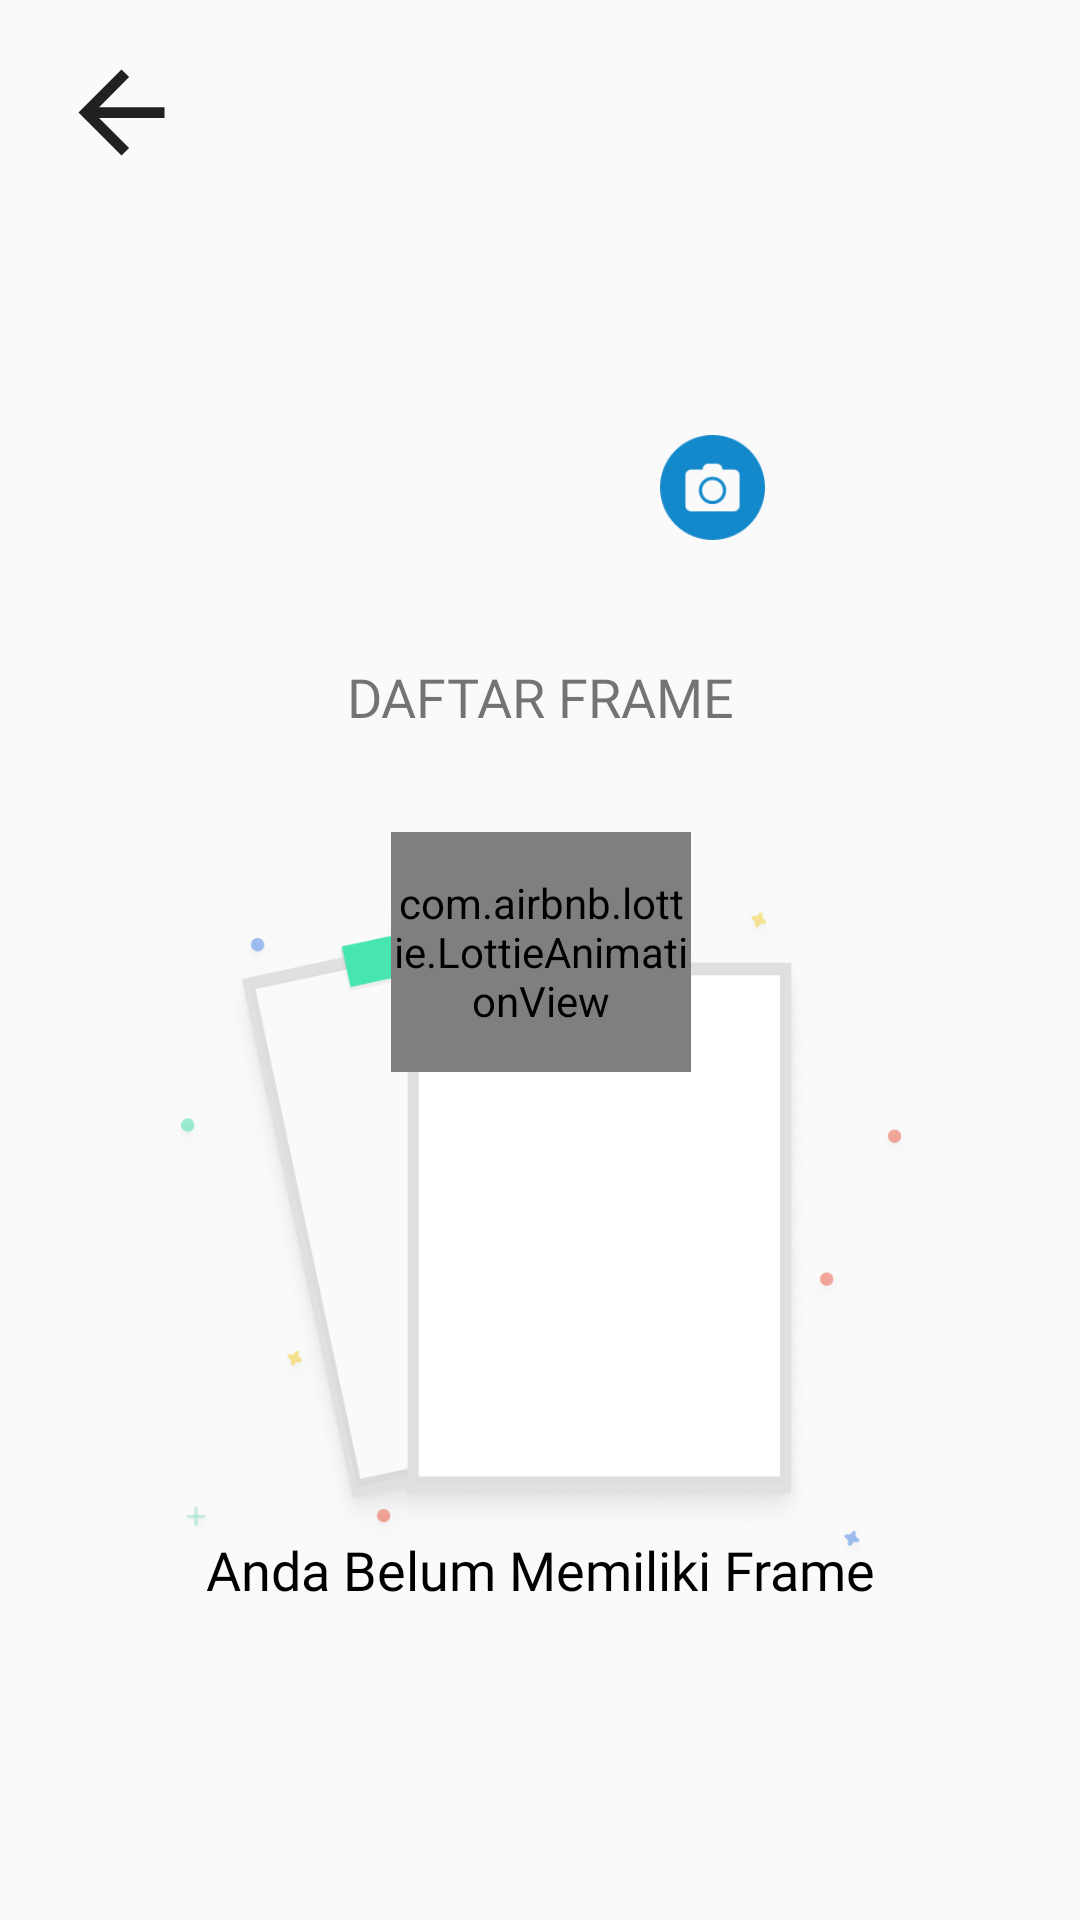

Android layout source for this screen:
<!-- AndroidManifest.xml: application theme Theme.AppCompat.DayNight.NoActionBar -->
<!-- res/layout/activity_upload_foto_gunakan_frame.xml -->
<?xml version="1.0" encoding="utf-8"?>
<androidx.constraintlayout.widget.ConstraintLayout xmlns:android="http://schemas.android.com/apk/res/android"
    xmlns:app="http://schemas.android.com/apk/res-auto"
    xmlns:tools="http://schemas.android.com/tools"
    android:layout_width="match_parent"
    android:layout_height="match_parent"
    tools:context=".ui.profile.UploadFotoGunakanFrameActivity">

    <androidx.constraintlayout.widget.ConstraintLayout
        android:id="@+id/cl_update_profile"
        android:layout_width="150dp"
        android:layout_height="150dp"
        android:layout_marginTop="30dp"
        android:layout_marginBottom="30dp"
        app:layout_constraintLeft_toLeftOf="parent"
        app:layout_constraintRight_toRightOf="parent"
        app:layout_constraintTop_toTopOf="parent">

        <ImageView
            android:id="@+id/iv_upload_photo"
            android:layout_width="124dp"
            android:layout_height="123dp"
            android:layout_marginTop="20dp"
            android:scaleType="fitCenter"
            app:layout_constraintEnd_toEndOf="parent"
            app:layout_constraintHorizontal_bias="0.5"
            app:layout_constraintStart_toStartOf="parent"
            app:layout_constraintTop_toTopOf="parent"
            app:srcCompat="@drawable/ic_baseline_account_circle_24"
            android:contentDescription="@string/profile_picture" />

        <ImageView
            android:id="@+id/iv_frame_profile"
            android:layout_width="wrap_content"
            android:layout_height="wrap_content"
            android:visibility="invisible"
            app:layout_constraintBottom_toBottomOf="parent"
            app:layout_constraintLeft_toLeftOf="parent"
            app:layout_constraintRight_toRightOf="parent"
            app:layout_constraintTop_toTopOf="parent"
            android:contentDescription="@string/frame_profile" />

        <ImageView
            android:id="@+id/iv_pick_profile"
            android:layout_width="35dp"
            android:layout_height="35dp"
            android:src="@drawable/pick_profile_pict"
            app:layout_constraintBottom_toBottomOf="parent"
            app:layout_constraintRight_toRightOf="parent"
            android:contentDescription="@string/choose_photo_profile" />
    </androidx.constraintlayout.widget.ConstraintLayout>


    <Button
        android:id="@+id/btn_upload"
        android:layout_width="wrap_content"
        android:layout_height="wrap_content"
        android:layout_marginTop="20dp"
        android:background="@drawable/button_background_main"
        android:fontFamily="@font/monolog_bold"
        android:paddingStart="15dp"
        android:paddingEnd="15dp"
        android:text="@string/upload_foto_caps"
        android:visibility="gone"
        android:textColor="@android:color/primary_text_dark"
        app:layout_constraintEnd_toEndOf="parent"
        app:layout_constraintHorizontal_bias="0.5"
        app:layout_constraintStart_toStartOf="parent"
        app:layout_constraintTop_toBottomOf="@+id/cl_update_profile" />

    <androidx.constraintlayout.widget.ConstraintLayout
        android:id="@+id/cl_daftar_frame"
        android:layout_width="0dp"
        android:layout_height="0dp"
        android:layout_marginTop="16dp"
        android:layout_marginBottom="20dp"
        app:layout_constraintBottom_toBottomOf="parent"
        app:layout_constraintEnd_toEndOf="parent"
        app:layout_constraintHorizontal_bias="0.5"
        app:layout_constraintStart_toStartOf="parent"
        app:layout_constraintTop_toBottomOf="@+id/cl_update_profile">

        <ImageView
            android:id="@+id/iv_empty_frame"
            android:layout_width="259dp"
            android:layout_height="wrap_content"
            android:contentDescription="@string/empty_image"
            android:src="@drawable/empty_list"
            app:layout_constraintEnd_toEndOf="parent"
            app:layout_constraintHorizontal_bias="0.504"
            app:layout_constraintStart_toStartOf="parent"
            app:layout_constraintTop_toTopOf="parent" />

        <TextView
            android:id="@+id/tv_empty_frame"
            android:layout_width="match_parent"
            android:layout_height="wrap_content"
            android:fontFamily="@font/monolog_bold"
            android:text="@string/empty_frame"
            android:textColor="#000"
            android:textSize="18sp"
            android:textAlignment="center"
            app:layout_constraintBottom_toBottomOf="@+id/iv_empty_frame"
            app:layout_constraintEnd_toEndOf="@+id/iv_empty_frame"
            app:layout_constraintHorizontal_bias="0.0"
            app:layout_constraintStart_toStartOf="@+id/iv_empty_frame"
            app:layout_constraintTop_toTopOf="@+id/iv_empty_frame"
            app:layout_constraintVertical_bias="0.788" />

        <androidx.recyclerview.widget.RecyclerView
            android:id="@+id/rv_add_frame"
            android:layout_width="0dp"
            android:layout_height="0dp"
            android:layout_marginTop="20dp"
            android:layout_marginLeft="16dp"
            android:layout_marginRight="16dp"
            android:textAlignment="center"
            app:layout_constraintBottom_toBottomOf="parent"
            app:layout_constraintEnd_toEndOf="parent"
            app:layout_constraintStart_toStartOf="parent"
            app:layout_constraintTop_toBottomOf="@+id/textView6" />

        <TextView
            android:id="@+id/textView6"
            android:layout_width="wrap_content"
            android:layout_height="wrap_content"
            android:layout_marginTop="24dp"
            android:fontFamily="@font/monolog_bold"
            android:text="@string/daftar_frame_caps"
            android:textSize="18sp"
            app:layout_constraintEnd_toEndOf="parent"
            app:layout_constraintHorizontal_bias="0.5"
            app:layout_constraintStart_toStartOf="parent"
            app:layout_constraintTop_toTopOf="parent" />
    </androidx.constraintlayout.widget.ConstraintLayout>

    <ImageView
        android:id="@+id/btn_back"
        android:layout_width="49dp"
        android:layout_height="43dp"
        android:layout_marginStart="16dp"
        android:layout_marginTop="16dp"
        app:layout_constraintStart_toStartOf="parent"
        app:layout_constraintTop_toTopOf="parent"
        app:srcCompat="@drawable/ic_baseline_arrow_back_24"
        android:contentDescription="@string/back_button" />

    <com.airbnb.lottie.LottieAnimationView
        android:id="@+id/pb_frame_list"
        android:layout_width="100dp"
        android:layout_height="80dp"
        android:layout_centerInParent="true"
        android:visibility="visible"
        app:layout_constraintBottom_toBottomOf="parent"
        app:layout_constraintEnd_toEndOf="parent"
        app:layout_constraintHorizontal_bias="0.501"
        app:layout_constraintStart_toStartOf="parent"
        app:layout_constraintTop_toTopOf="parent"
        app:layout_constraintVertical_bias="0.495"
        app:lottie_autoPlay="true"
        app:lottie_rawRes="@raw/loading_icon" />
</androidx.constraintlayout.widget.ConstraintLayout>
<!-- resources referenced by this layout -->
<resources>
  <!-- drawable button_background_main (drawable) -->
  <?xml version="1.0" encoding="utf-8"?>
  <shape xmlns:android="http://schemas.android.com/apk/res/android"
      android:shape="rectangle">
      <solid android:color="@color/primaryPurple" />
      <corners android:radius="6dp" />
  
  </shape>
  <!-- drawable empty_list: png bitmap (drawable, 138232 bytes) -->
  <!-- drawable ic_baseline_arrow_back_24 (drawable) -->
  <vector android:height="24dp" android:tint="?android:attr/textColorPrimary"
      android:viewportHeight="24" android:viewportWidth="24"
      android:width="24dp" xmlns:android="http://schemas.android.com/apk/res/android">
      <path android:fillColor="@android:color/white" android:pathData="M20,11H7.83l5.59,-5.59L12,4l-8,8 8,8 1.41,-1.41L7.83,13H20v-2z"/>
  </vector>
  <!-- drawable pick_profile_pict: png bitmap (drawable, 2045 bytes) -->
  <string name="back_button">Back Button</string>
  <string name="choose_photo_profile">Choose Photo Profile</string>
  <string name="daftar_frame_caps">DAFTAR FRAME</string>
  <string name="empty_frame">Anda Belum Memiliki Frame</string>
  <string name="empty_image">Empty Image</string>
  <string name="frame_profile">Frame Profile</string>
  <string name="profile_picture">Profile Picture</string>
  <string name="upload_foto_caps">UPLOAD FOTO</string>
  <color name="primaryPurple">#7546A1</color>
</resources>
